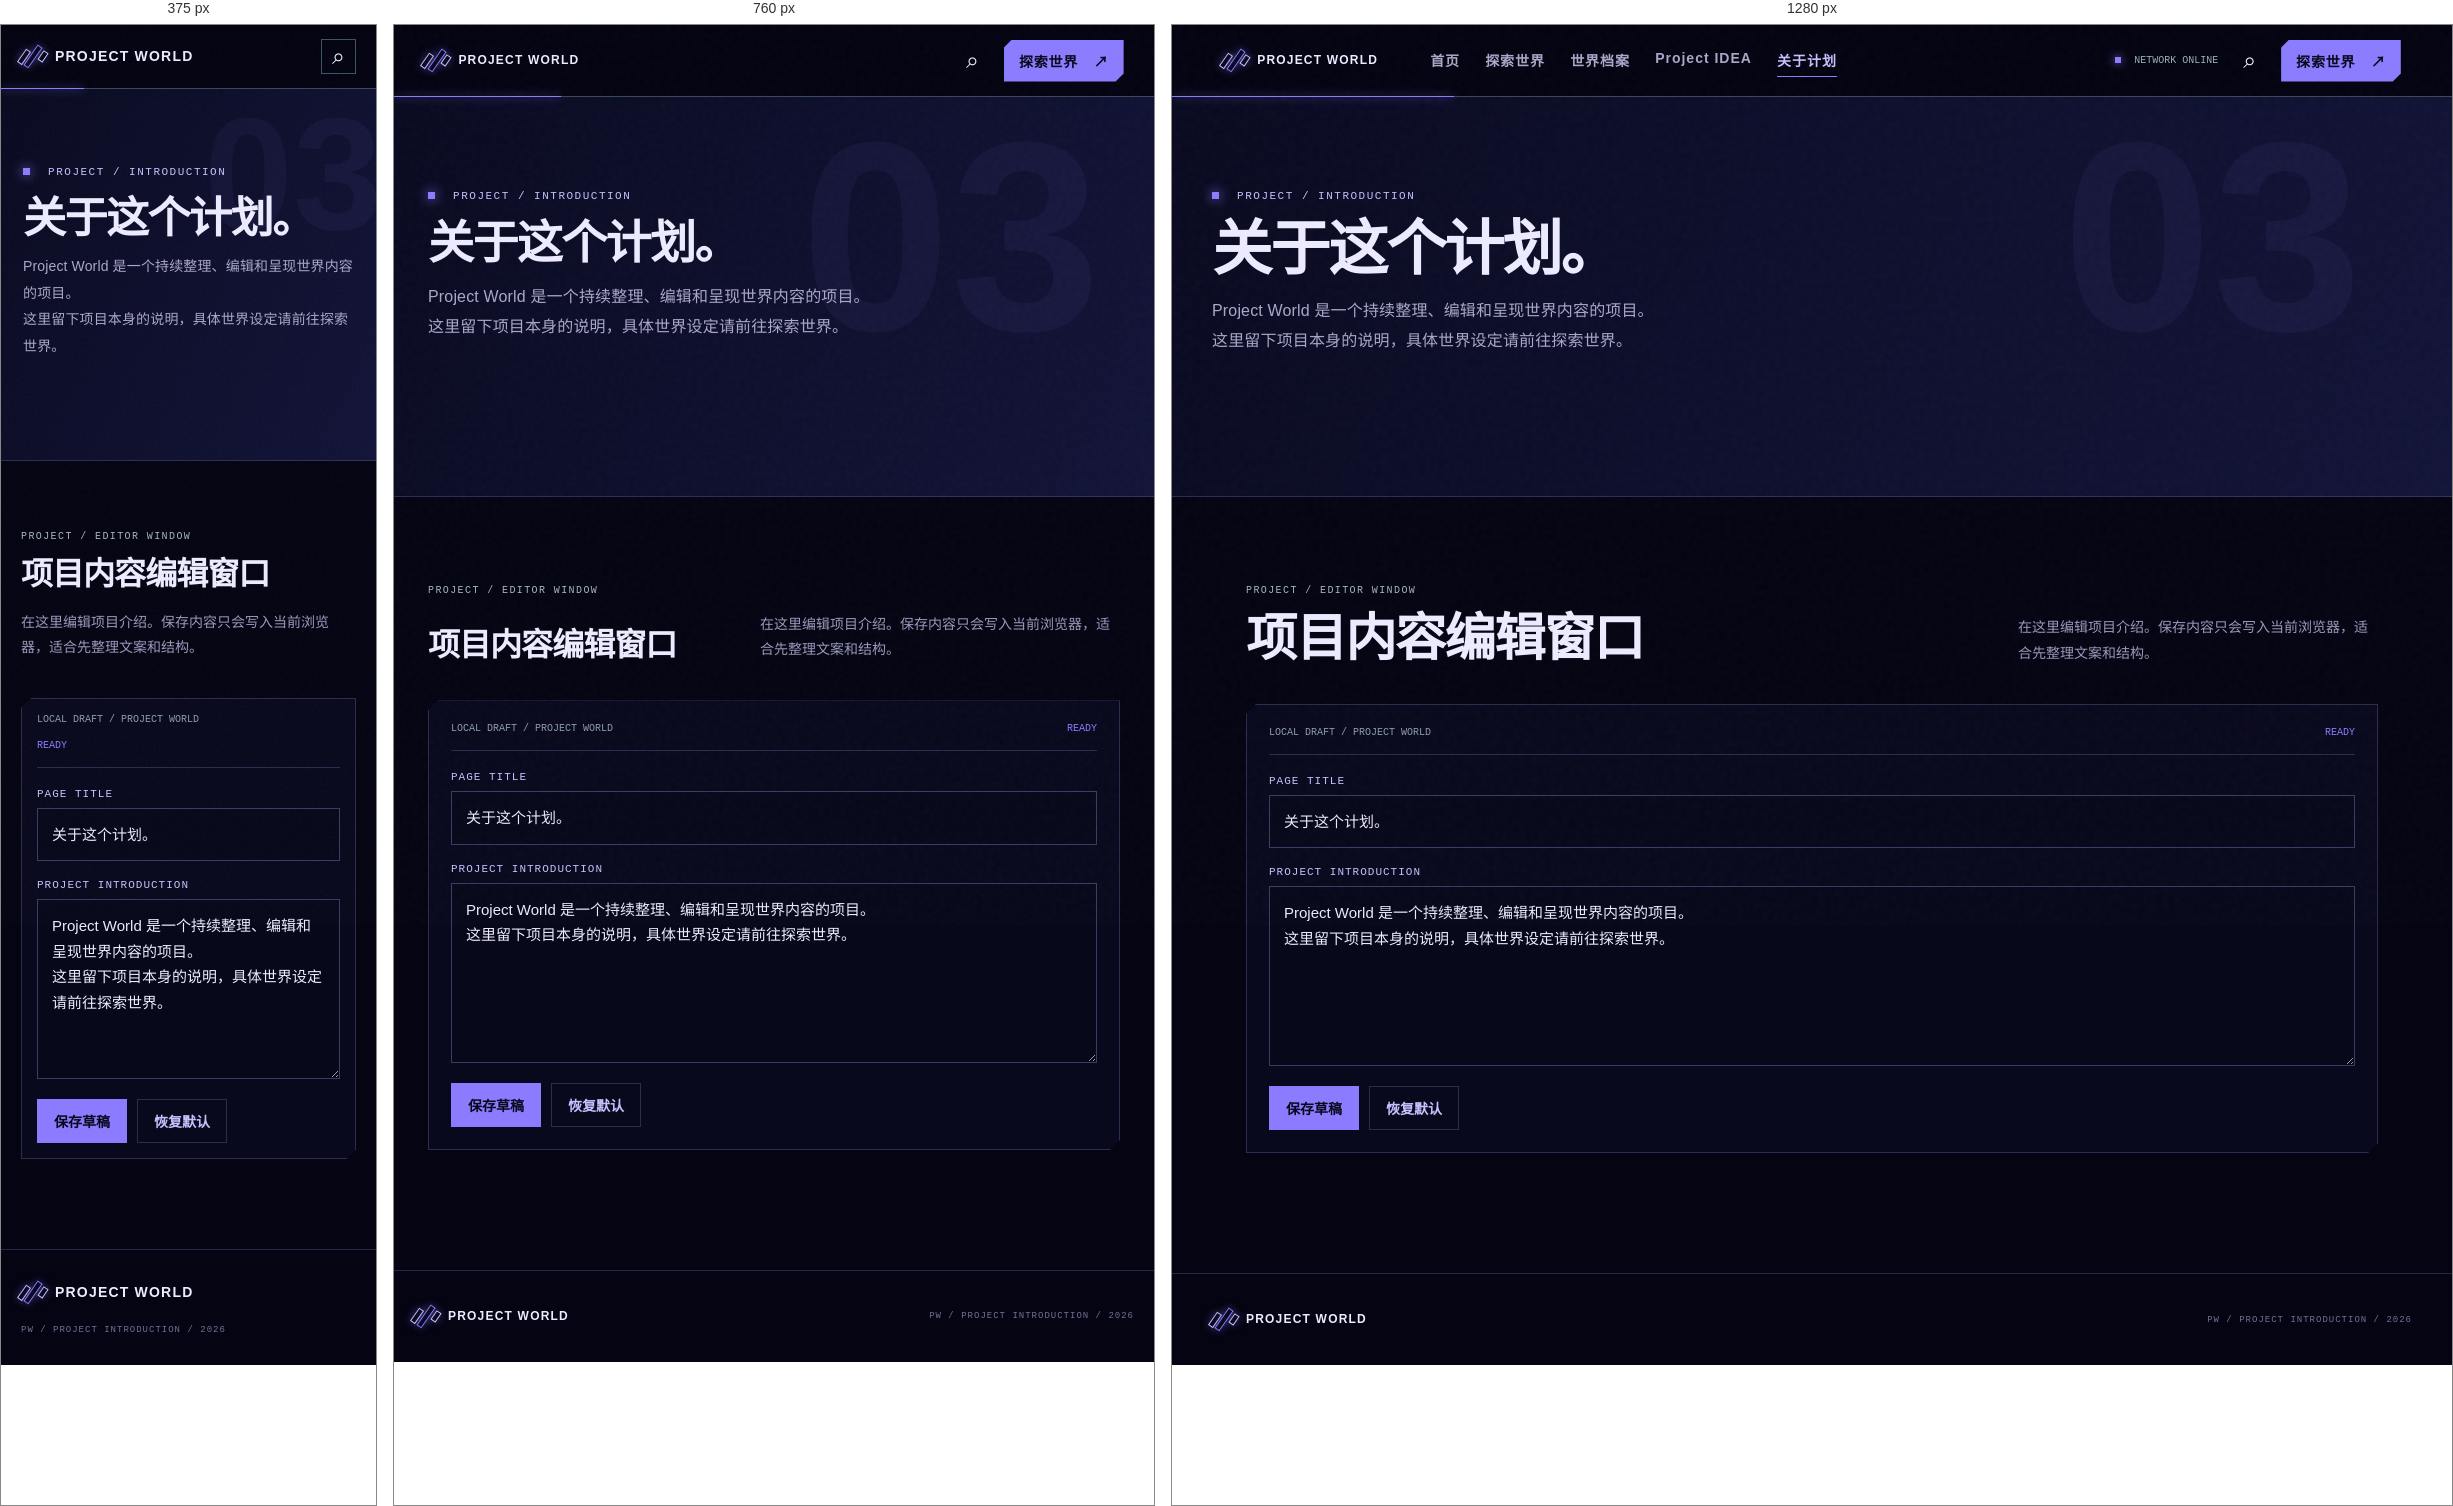
Rendered at 375 px, 760 px and 1280 px, left to right.

<!-- file: about.html -->
<!doctype html>
<html lang="zh-CN">
  <head>
    <meta charset="UTF-8" />
    <meta name="viewport" content="width=device-width, initial-scale=1.0" />
    <meta name="description" content="Project World 项目介绍与内容编辑窗口。" />
    <title>Project World | 关于计划</title>
    <link rel="stylesheet" href="styles.css?v=project-editors-20260826-r1" />
    <style>
      .project-editor-section { max-width:1200px; margin:0 auto; padding:88px 34px 120px; }
      .project-editor-heading { display:flex; justify-content:space-between; gap:36px; align-items:end; margin:16px 0 38px; }
      .project-editor-heading h2 { margin:0; font:750 normal clamp(32px,4vw,54px)/1.05 system-ui,-apple-system,'Segoe UI','Microsoft YaHei UI',sans-serif; letter-spacing:-.03em; }
      .project-editor-heading p { max-width:360px; margin:0; color:#9999bd; font-size:14px; line-height:1.8; }
      .project-editor { border:1px solid var(--line); background:rgba(10,11,32,.8); padding:22px; clip-path:polygon(10px 0,100% 0,100% calc(100% - 10px),calc(100% - 10px) 100%,0 100%,0 10px); }
      .editor-toolbar { display:flex; justify-content:space-between; align-items:center; gap:15px; padding-bottom:16px; border-bottom:1px solid var(--line); color:#8c9da8; font:10px Consolas,monospace; }
      .editor-state { color:var(--accent); }
      .editor-fields { display:grid; gap:18px; margin-top:20px; }
      .editor-field { display:grid; gap:8px; color:var(--ice); font:11px Consolas,monospace; letter-spacing:1px; }
      .editor-field input,.editor-field textarea { width:100%; border:1px solid rgba(137,130,206,.42); outline:none; padding:13px 14px; color:var(--text); background:#07081a; font:15px/1.7 system-ui,-apple-system,'Segoe UI','Microsoft YaHei UI',sans-serif; resize:vertical; }
      .editor-field input:focus,.editor-field textarea:focus { border-color:var(--accent); box-shadow:0 0 16px rgba(139,124,255,.16); }
      .editor-field textarea { min-height:180px; }
      .editor-actions { display:flex; gap:10px; margin-top:20px; }
      .editor-actions button { cursor:pointer; border:1px solid var(--accent); padding:11px 16px; color:#08071b; background:var(--accent); font:650 14px system-ui,-apple-system,'Segoe UI','Microsoft YaHei UI',sans-serif; }
      .editor-actions button.secondary { color:var(--ice); background:transparent; border-color:var(--line); }
      @media(max-width:620px) { .project-editor-section { padding:70px 20px 90px; }.project-editor-heading { display:block; }.project-editor-heading p { margin-top:18px; }.project-editor { padding:15px; }.editor-toolbar { align-items:flex-start; flex-direction:column; } }
    </style>
  </head>
  <body class="explore-page project-page">
    <div class="noise" aria-hidden="true"></div>
    <header class="site-header"><a class="brand" href="/" aria-label="Project World 首页"><span class="brand-symbol"><i></i><i></i><i></i></span><span>PROJECT WORLD</span></a><nav class="main-nav" aria-label="主导航"><a href="/">首页</a><a href="/explore-world">探索世界</a><a href="/explore-world#archive">世界档案</a><a href="/project-idea">Project IDEA</a><a class="active" href="/project-introduction">关于计划</a></nav><div class="header-actions"><span class="network-status"><i></i> NETWORK ONLINE</span><button class="icon-button" aria-label="搜索">⌕</button><a class="join-button" href="/explore-world">探索世界 <span>↗</span></a></div></header>
    <main class="explore-main">
      <section class="explore-intro"><p class="kicker"><span></span> PROJECT / INTRODUCTION</p><h1 data-edit-target="title">关于这个计划。</h1><p data-edit-target="summary">Project World 是一个持续整理、编辑和呈现世界内容的项目。
这里留下项目本身的说明，具体世界设定请前往探索世界。</p></section>
      <section class="project-editor-section" id="editor">
        <div class="section-label">PROJECT / EDITOR WINDOW</div>
        <div class="project-editor-heading"><h2>项目内容编辑窗口</h2><p>在这里编辑项目介绍。保存内容只会写入当前浏览器，适合先整理文案和结构。</p></div>
        <form class="project-editor" data-project-editor="project-world"><div class="editor-toolbar"><span>LOCAL DRAFT / PROJECT WORLD</span><span class="editor-state" data-editor-state>READY</span></div><div class="editor-fields"><label class="editor-field">PAGE TITLE<input data-editor-field name="title" type="text" value="关于这个计划。" /></label><label class="editor-field">PROJECT INTRODUCTION<textarea data-editor-field name="summary">Project World 是一个持续整理、编辑和呈现世界内容的项目。
这里留下项目本身的说明，具体世界设定请前往探索世界。</textarea></label></div><div class="editor-actions"><button type="submit">保存草稿</button><button class="secondary" type="button" data-editor-reset>恢复默认</button></div></form>
      </section>
    </main>
    <footer id="community"><a class="brand" href="/"><span class="brand-symbol"><i></i><i></i><i></i></span><span>PROJECT WORLD</span></a><small>PW / PROJECT INTRODUCTION / 2026</small></footer><script src="script.js?v=project-editors-20260826-r2"></script>
  </body>
</html>


/* @media block from styles.css */
@media(max-width:900px){.main-nav{display:none}.network-status{display:none}.network-hero{padding-left:42px}.orbital-system{right:-8%;width:64vw}.signal-panel{display:none}.system-readout{right:35px}.about-section{grid-template-columns:1fr 2fr;}.about-copy{grid-column:2}.world-grid{grid-template-columns:1.2fr 1fr}.world-card:last-child{display:none}.archive-preview{padding-left:34px;padding-right:34px}}

/* @media block from styles.css */
@media(max-width:620px){.site-header{height:64px;padding:0 20px}.brand{font-size:14px}.join-button{display:none}.icon-button{margin-left:auto;border-color:rgba(141,193,215,.42);width:35px;height:35px;line-height:1}.network-hero{min-height:690px;padding:95px 22px 63px;align-items:center}.hero-copy h1,.explore-intro h1{font-size:43px;letter-spacing:.4px}.lead,.explore-intro>p:last-of-type{font-size:14px}.hero-actions{flex-direction:column;align-items:stretch;width:min(100%,280px)}.hero-actions .button{justify-content:space-between}.orbital-system{top:14%;right:-25%;width:82vw;opacity:.63}.system-readout{left:22px;right:22px;bottom:48px;gap:10px;justify-content:space-between}.system-readout div{min-width:0}.system-readout strong{font-size:16px}.scroll-down{display:none}.about-section{display:block;padding:75px 22px}.about-section>div:nth-child(2){margin-top:32px}.floating-geometry{transform:scale(.6);opacity:.2}.geometry-left{left:-35px;top:9%}.geometry-right{right:-35px;bottom:6%}.about-copy{padding-top:22px}.explore-main{padding-top:64px}.explore-intro{min-height:372px;padding:66px 22px 42px}.explore-intro::after{font-size:160px;right:-6px}.directory-meta{flex-direction:column;gap:8px}.world-directory{padding:30px 20px 78px}.directory-toolbar>span{display:none}.world-grid{grid-template-columns:1fr}.world-card:not(:first-child){display:none}.world-card{min-height:430px}.archive-preview{padding:80px 20px}.archive-heading{display:block;margin-bottom:30px}.archive-heading p{margin-top:19px}.archive-list a{grid-template-columns:40px 1fr 20px;min-height:72px}.archive-list a>span:not(.archive-num){display:none}.archive-list strong{font-size:20px}footer{padding:30px 20px;display:block}footer small{display:block;margin-top:20px}}